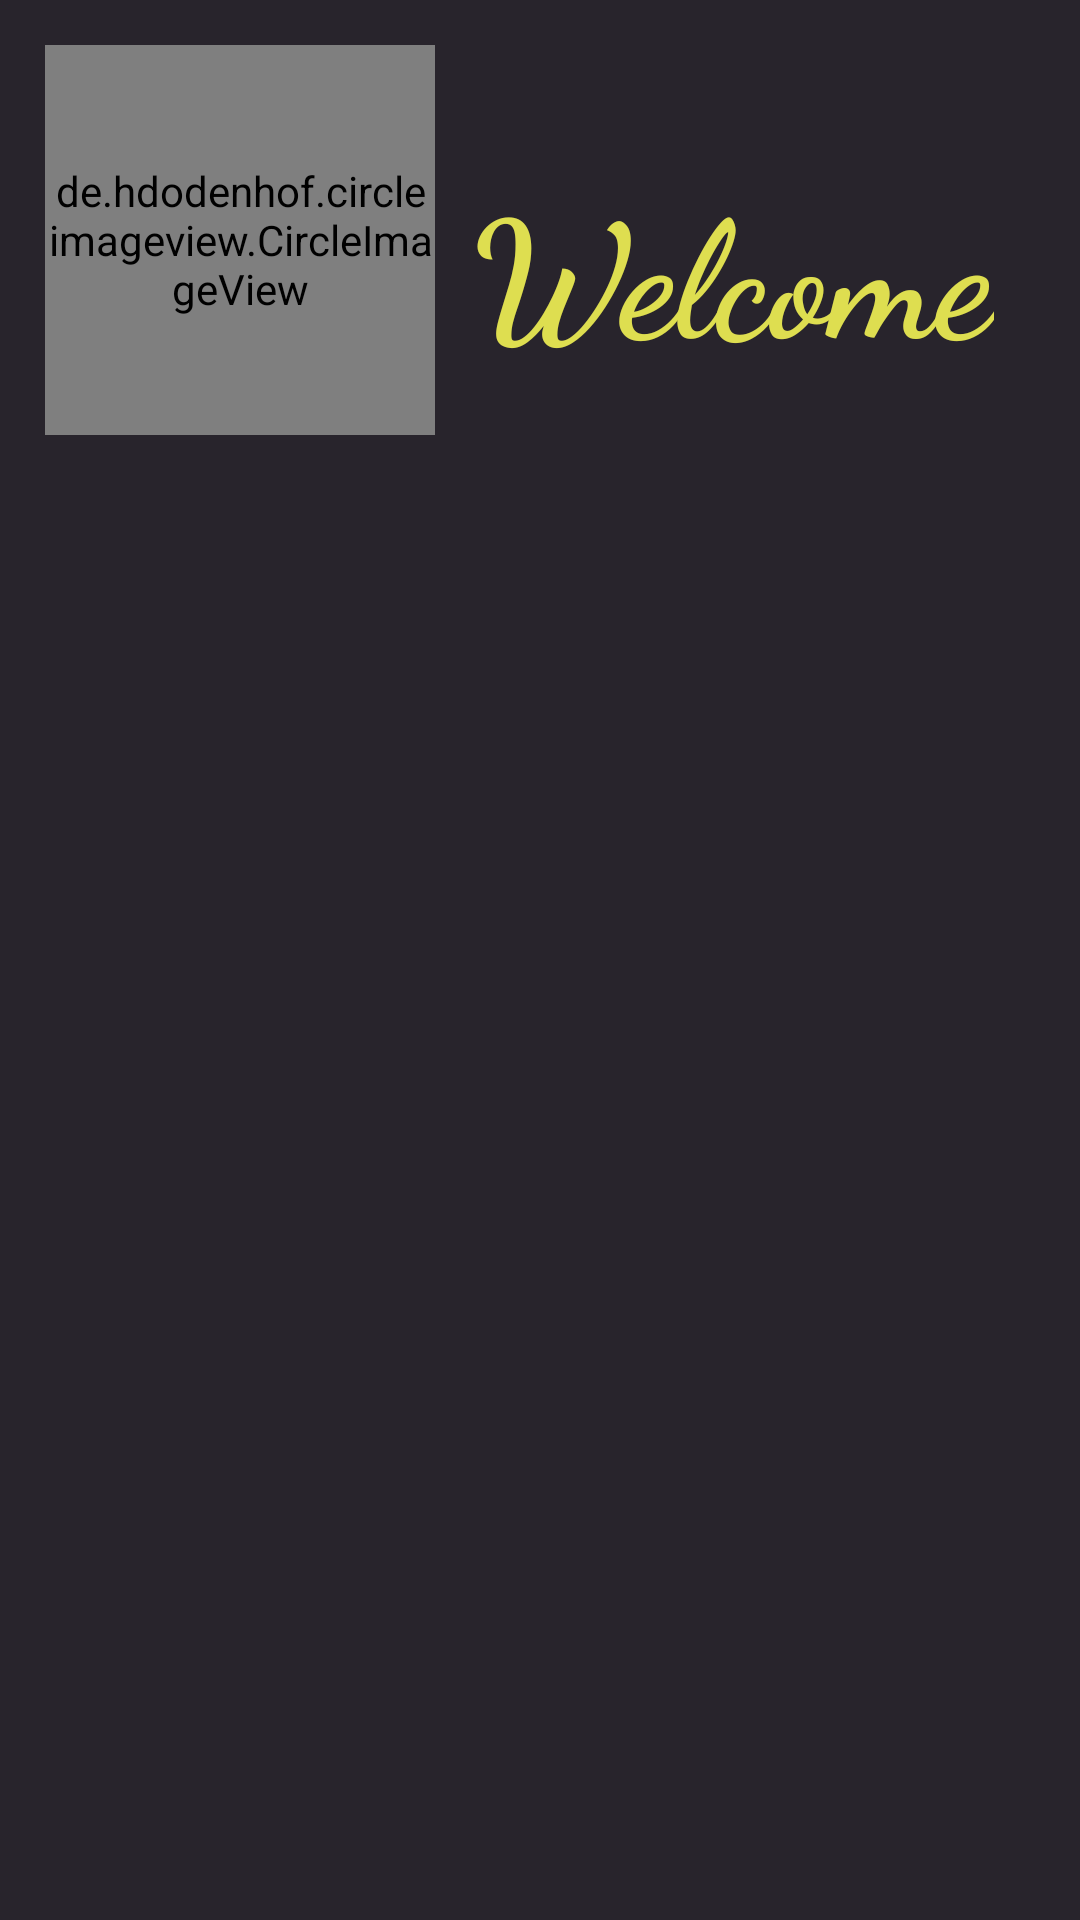

Write the Android layout XML for this screen, with the resource values it uses.
<!-- AndroidManifest.xml: application theme Theme.SportStore -->
<!-- res/layout/activity_auth.xml -->
<?xml version="1.0" encoding="utf-8"?>
<androidx.constraintlayout.widget.ConstraintLayout xmlns:android="http://schemas.android.com/apk/res/android"
    xmlns:app="http://schemas.android.com/apk/res-auto"
    xmlns:tools="http://schemas.android.com/tools"
    android:orientation="vertical"
    android:layout_width="match_parent"
    android:layout_height="match_parent"
    android:background="@color/dark_gray"
    tools:context=".ui.auth.AuthActivity">

    <de.hdodenhof.circleimageview.CircleImageView
        android:id="@+id/app_logo"
        android:layout_width="130dp"
        android:layout_height="130dp"
        android:layout_margin="15dp"
        app:layout_constraintStart_toStartOf="parent"
        app:layout_constraintTop_toTopOf="parent"
        android:src="@drawable/app_logo" />

    <TextView
        android:layout_width="wrap_content"
        android:layout_height="wrap_content"
        android:layout_marginTop="52dp"
        android:fontFamily="cursive"
        android:text="@string/welcome"
        android:textColor="@color/fluorescent_yellow"
        android:textSize="54sp"
        android:textStyle="bold"
        app:layout_constraintEnd_toEndOf="parent"
        app:layout_constraintHorizontal_bias="0.304"
        app:layout_constraintStart_toEndOf="@+id/app_logo"
        app:layout_constraintTop_toTopOf="parent" />

    <LinearLayout
        android:layout_width="match_parent"
        android:orientation="vertical"
        app:layout_constraintTop_toBottomOf="@id/app_logo"
        android:layout_height="wrap_content">

        <com.google.android.material.tabs.TabLayout
            android:id="@+id/tabLayout"
            android:layout_width="match_parent"
            app:tabTextColor="@color/fluorescent_yellow"
            app:tabMode="fixed"
            app:tabGravity="fill"
            android:background="@color/dark_gray"
            app:tabSelectedTextColor="@color/fluorescent_yellow"
            android:layout_height="wrap_content" />

        <androidx.viewpager2.widget.ViewPager2
            android:id="@+id/classroomViewPager"
            android:layout_width="match_parent"
            android:layout_height="0dp"
            android:layout_weight="1" />

    </LinearLayout>


</androidx.constraintlayout.widget.ConstraintLayout>
<!-- resources referenced by this layout -->
<resources>
  <color name="dark_gray">#28242c</color>
  <color name="fluorescent_yellow">#dede50</color>
  <!-- drawable app_logo: png bitmap (drawable, 78143 bytes) -->
  <string name="welcome">Welcome</string>
  <style name="Theme.SportStore" parent="Base.Theme.SportStore" />
  <style name="Base.Theme.SportStore" parent="Theme.Material3.DayNight">
          
           <item name="colorPrimary">@color/fluorescent_yellow</item>
      </style>
</resources>
